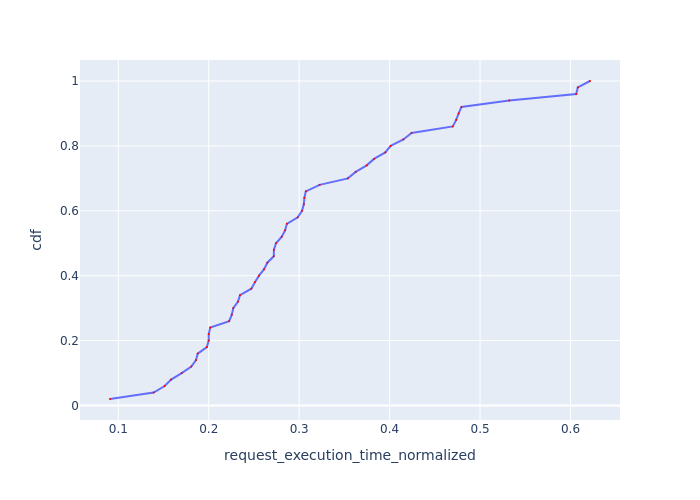

The table this chart was drawn from, first rows:
Request Id, request_execution_time_normalized, cdf
0_0, 0.09083, 0.02
0_42, 0.1391, 0.04
0_5, 0.1512, 0.06
0_18, 0.1584, 0.08
0_7, 0.1701, 0.1
0_19, 0.1807, 0.12
0_35, 0.1859, 0.14
0_14, 0.1878, 0.16
0_6, 0.1979, 0.18
0_23, 0.2, 0.2
0_29, 0.2, 0.22
0_30, 0.2017, 0.24
0_39, 0.2226, 0.26
0_1, 0.2255, 0.28
0_36, 0.2271, 0.3
0_43, 0.2323, 0.32
0_22, 0.2346, 0.34
0_34, 0.2471, 0.36
0_21, 0.2511, 0.38
0_40, 0.2556, 0.4
0_48, 0.2612, 0.42
0_25, 0.2648, 0.44
0_46, 0.2719, 0.46
0_16, 0.2721, 0.48
0_33, 0.2744, 0.5
0_38, 0.2807, 0.52
0_44, 0.2845, 0.54
0_13, 0.2864, 0.56
0_37, 0.2984, 0.58
0_32, 0.3032, 0.6
0_9, 0.3052, 0.62
0_17, 0.3058, 0.64
0_20, 0.3073, 0.66
0_27, 0.3226, 0.68
0_41, 0.3538, 0.7
0_2, 0.3625, 0.72
0_10, 0.3747, 0.74
0_12, 0.3827, 0.76
0_47, 0.3953, 0.78
0_11, 0.4012, 0.8
0_15, 0.4153, 0.82
0_24, 0.4243, 0.84
0_26, 0.4699, 0.86
0_45, 0.4736, 0.88
0_8, 0.4763, 0.9
0_3, 0.4794, 0.92
0_31, 0.5322, 0.94
0_28, 0.6063, 0.96
0_4, 0.6081, 0.98
0_49, 0.6216, 1.0
